6-way image classification set "datasets" from GitHub (ncwillis/Computer-Vision---Hand-Gesture-Recognition); label vocabulary: fist, ok train, peace, rad, thumbs up, wave.

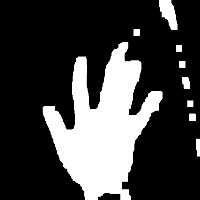
Label: wave

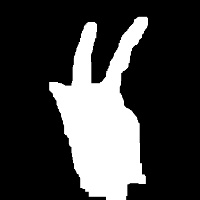
Label: peace

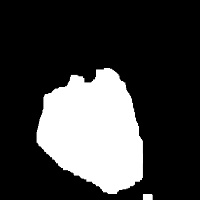
Label: fist

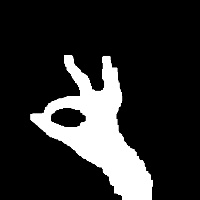
Label: ok train

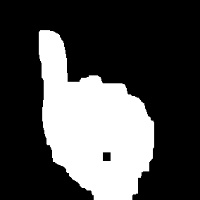
Label: thumbs up

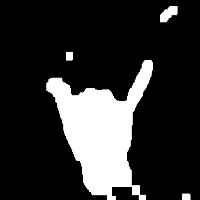
Label: rad
